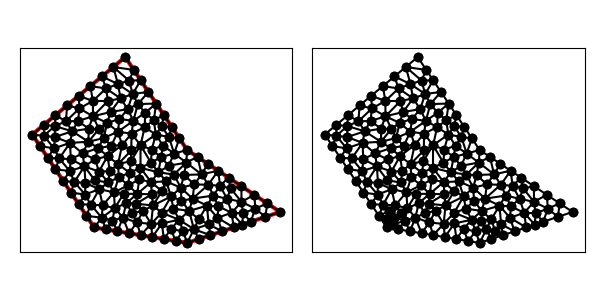

Source data for this figure (header and first rows):
1.000000000000000000e+00, 1.200000000000000000e+01, 5.000000000000000000e+00, 6.000000000000000000e+00, 1.100000000000000000e+01, 5.000000000000000000e+00, 1.700000000000000000e+01, 7.000000000000000000e+00, 1.100000000000000000e+01, 1.100000000000000000e+01, 7.000000000000000000e+00, 1.700000000000000000e+01, 1.268779161190153637e+01, 8.059102491270627056e+00, 1.134988890091658753e+01, 7.860924862608406727e+00, 1.227931244890938345e+01, 7.406842452727959270e+00, 1.210566432057583519e+01, 7.775623268868997684e+00, 0.000000000000000000e+00, 5.000000000000000000e-01
1.000000000000000000e+00, 1.200000000000000000e+01, 5.000000000000000000e+00, 6.000000000000000000e+00, 1.100000000000000000e+01, 5.000000000000000000e+00, 1.700000000000000000e+01, 7.000000000000000000e+00, 1.100000000000000000e+01, 1.100000000000000000e+01, 7.000000000000000000e+00, 1.700000000000000000e+01, 1.100000000000000000e+01, 5.000000000000000000e+00, 1.073958333333333393e+01, 5.750000000000000000e+00, 1.025000000000000000e+01, 5.125000000000000000e+00, 1.066319444444444464e+01, 5.291666666666666963e+00, 1.000000000000000000e+00, 5.000000000000000000e-01
1.000000000000000000e+00, 1.200000000000000000e+01, 5.000000000000000000e+00, 6.000000000000000000e+00, 1.100000000000000000e+01, 5.000000000000000000e+00, 1.700000000000000000e+01, 7.000000000000000000e+00, 1.100000000000000000e+01, 1.100000000000000000e+01, 7.000000000000000000e+00, 1.700000000000000000e+01, 1.143491947125440511e+01, 5.884216605104388265e+00, 1.174688796680498015e+01, 6.519969780140620230e+00, 1.113185141712758153e+01, 7.067128644475436872e+00, 1.143788628506232463e+01, 6.490438343240147567e+00, 0.000000000000000000e+00, 3.260564290141106936e-01
1.000000000000000000e+00, 1.200000000000000000e+01, 5.000000000000000000e+00, 6.000000000000000000e+00, 1.100000000000000000e+01, 5.000000000000000000e+00, 1.700000000000000000e+01, 7.000000000000000000e+00, 1.100000000000000000e+01, 1.100000000000000000e+01, 7.000000000000000000e+00, 1.700000000000000000e+01, 1.025000000000000000e+01, 5.125000000000000000e+00, 1.073958333333333393e+01, 5.750000000000000000e+00, 9.958806818181818343e+00, 5.899108270202019888e+00, 1.031613005050505194e+01, 5.591369423400673888e+00, 1.000000000000000000e+00, 5.000000000000000000e-01
1.000000000000000000e+00, 1.200000000000000000e+01, 5.000000000000000000e+00, 6.000000000000000000e+00, 1.100000000000000000e+01, 5.000000000000000000e+00, 1.700000000000000000e+01, 7.000000000000000000e+00, 1.100000000000000000e+01, 1.100000000000000000e+01, 7.000000000000000000e+00, 1.700000000000000000e+01, 1.025000000000000000e+01, 5.125000000000000000e+00, 9.958806818181818343e+00, 5.899108270202019888e+00, 9.500000000000000000e+00, 5.250000000000000000e+00, 9.902935606060607299e+00, 5.424702756734006925e+00, 1.000000000000000000e+00, 5.000000000000000000e-01
1.000000000000000000e+00, 1.200000000000000000e+01, 5.000000000000000000e+00, 6.000000000000000000e+00, 1.100000000000000000e+01, 5.000000000000000000e+00, 1.700000000000000000e+01, 7.000000000000000000e+00, 1.100000000000000000e+01, 1.100000000000000000e+01, 7.000000000000000000e+00, 1.700000000000000000e+01, 8.673504177237047585e+00, 6.227539547680627230e+00, 8.799784388128301771e+00, 7.419622298801227700e+00, 8.160261398232165675e+00, 7.075775081005204470e+00, 8.544516654532506195e+00, 6.907645642495686467e+00, 0.000000000000000000e+00, 5.000000000000000000e-01
1.000000000000000000e+00, 1.200000000000000000e+01, 5.000000000000000000e+00, 6.000000000000000000e+00, 1.100000000000000000e+01, 5.000000000000000000e+00, 1.700000000000000000e+01, 7.000000000000000000e+00, 1.100000000000000000e+01, 1.100000000000000000e+01, 7.000000000000000000e+00, 1.700000000000000000e+01, 1.073958333333333393e+01, 5.750000000000000000e+00, 1.143491947125440511e+01, 5.884216605104388265e+00, 1.047916666666666607e+01, 6.500000000000000000e+00, 1.088455649041813444e+01, 6.044738868368129125e+00, 0.000000000000000000e+00, 3.260564290141106936e-01
1.000000000000000000e+00, 1.200000000000000000e+01, 5.000000000000000000e+00, 6.000000000000000000e+00, 1.100000000000000000e+01, 5.000000000000000000e+00, 1.700000000000000000e+01, 7.000000000000000000e+00, 1.100000000000000000e+01, 1.100000000000000000e+01, 7.000000000000000000e+00, 1.700000000000000000e+01, 9.353072895990470315e+00, 6.949417672218913822e+00, 9.365598598806538888e+00, 6.256817503414066728e+00, 1.047916666666666607e+01, 6.500000000000000000e+00, 9.732612720487891167e+00, 6.568745058544326554e+00, 0.000000000000000000e+00, 5.000000000000000000e-01
1.000000000000000000e+00, 1.200000000000000000e+01, 5.000000000000000000e+00, 6.000000000000000000e+00, 1.100000000000000000e+01, 5.000000000000000000e+00, 1.700000000000000000e+01, 7.000000000000000000e+00, 1.100000000000000000e+01, 1.100000000000000000e+01, 7.000000000000000000e+00, 1.700000000000000000e+01, 4.000000000000000000e+00, 7.500000000000000000e+00, 4.408282017159711685e+00, 8.125791649526977523e+00, 3.500000000000000000e+00, 8.250000000000000000e+00, 3.969427339053237080e+00, 7.958597216508992211e+00, 1.000000000000000000e+00, 5.000000000000000000e-01
1.000000000000000000e+00, 1.200000000000000000e+01, 5.000000000000000000e+00, 6.000000000000000000e+00, 1.100000000000000000e+01, 5.000000000000000000e+00, 1.700000000000000000e+01, 7.000000000000000000e+00, 1.100000000000000000e+01, 1.100000000000000000e+01, 7.000000000000000000e+00, 1.700000000000000000e+01, 1.073958333333333393e+01, 5.750000000000000000e+00, 1.047916666666666607e+01, 6.500000000000000000e+00, 9.958806818181818343e+00, 5.899108270202019888e+00, 1.039251893939393945e+01, 6.049702756734006925e+00, 0.000000000000000000e+00, 5.000000000000000000e-01
1.000000000000000000e+00, 1.200000000000000000e+01, 5.000000000000000000e+00, 6.000000000000000000e+00, 1.100000000000000000e+01, 5.000000000000000000e+00, 1.700000000000000000e+01, 7.000000000000000000e+00, 1.100000000000000000e+01, 1.100000000000000000e+01, 7.000000000000000000e+00, 1.700000000000000000e+01, 1.174688796680498015e+01, 6.519969780140620230e+00, 1.227931244890938345e+01, 7.406842452727959270e+00, 1.113185141712758153e+01, 7.067128644475436872e+00, 1.171935061094731623e+01, 6.997980292448005457e+00, 0.000000000000000000e+00, 5.000000000000000000e-01
1.000000000000000000e+00, 1.200000000000000000e+01, 5.000000000000000000e+00, 6.000000000000000000e+00, 1.100000000000000000e+01, 5.000000000000000000e+00, 1.700000000000000000e+01, 7.000000000000000000e+00, 1.100000000000000000e+01, 1.100000000000000000e+01, 7.000000000000000000e+00, 1.700000000000000000e+01, 7.707150852283498388e+00, 7.531499689658332386e+00, 8.712684541248194137e+00, 8.140478859057996175e+00, 7.778431037584915941e+00, 8.170180534028462560e+00, 8.066088810372201934e+00, 7.947386360914930670e+00, 0.000000000000000000e+00, 5.000000000000000000e-01
1.000000000000000000e+00, 1.200000000000000000e+01, 5.000000000000000000e+00, 6.000000000000000000e+00, 1.100000000000000000e+01, 5.000000000000000000e+00, 1.700000000000000000e+01, 7.000000000000000000e+00, 1.100000000000000000e+01, 1.100000000000000000e+01, 7.000000000000000000e+00, 1.700000000000000000e+01, 6.585978919811948273e+00, 9.243235261469248343e+00, 7.284192854248333404e+00, 9.530552568996652596e+00, 6.539299746803215463e+00, 1.009172946485275091e+01, 6.803157173621166010e+00, 9.621839098439549431e+00, 0.000000000000000000e+00, 5.000000000000000000e-01
1.000000000000000000e+00, 1.200000000000000000e+01, 5.000000000000000000e+00, 6.000000000000000000e+00, 1.100000000000000000e+01, 5.000000000000000000e+00, 1.700000000000000000e+01, 7.000000000000000000e+00, 1.100000000000000000e+01, 1.100000000000000000e+01, 7.000000000000000000e+00, 1.700000000000000000e+01, 9.353072895990470315e+00, 6.949417672218913822e+00, 1.047916666666666607e+01, 6.500000000000000000e+00, 1.011080163938108001e+01, 7.212517930340652583e+00, 9.981013734012739391e+00, 6.887311867519855468e+00, 0.000000000000000000e+00, 5.000000000000000000e-01
1.000000000000000000e+00, 1.200000000000000000e+01, 5.000000000000000000e+00, 6.000000000000000000e+00, 1.100000000000000000e+01, 5.000000000000000000e+00, 1.700000000000000000e+01, 7.000000000000000000e+00, 1.100000000000000000e+01, 1.100000000000000000e+01, 7.000000000000000000e+00, 1.700000000000000000e+01, 1.047916666666666607e+01, 6.500000000000000000e+00, 9.365598598806538888e+00, 6.256817503414066728e+00, 9.958806818181818343e+00, 5.899108270202019888e+00, 9.934524027885009545e+00, 6.218641924538695243e+00, 0.000000000000000000e+00, 5.000000000000000000e-01
1.000000000000000000e+00, 1.200000000000000000e+01, 5.000000000000000000e+00, 6.000000000000000000e+00, 1.100000000000000000e+01, 5.000000000000000000e+00, 1.700000000000000000e+01, 7.000000000000000000e+00, 1.100000000000000000e+01, 1.100000000000000000e+01, 7.000000000000000000e+00, 1.700000000000000000e+01, 1.192897854983362471e+01, 9.424658509938607764e+00, 1.300384911698646917e+01, 9.664100588675687220e+00, 1.233589941132431278e+01, 1.010940039245045874e+01, 1.242290902604813674e+01, 9.732719830354918500e+00, 0.000000000000000000e+00, 5.000000000000000000e-01
1.000000000000000000e+00, 1.200000000000000000e+01, 5.000000000000000000e+00, 6.000000000000000000e+00, 1.100000000000000000e+01, 5.000000000000000000e+00, 1.700000000000000000e+01, 7.000000000000000000e+00, 1.100000000000000000e+01, 1.100000000000000000e+01, 7.000000000000000000e+00, 1.700000000000000000e+01, 1.238486431567928037e+01, 6.203009038229238215e+00, 1.295794823468917123e+01, 6.626155295932486311e+00, 1.227931244890938345e+01, 7.406842452727959270e+00, 1.254070833309260991e+01, 6.745335595629893710e+00, 0.000000000000000000e+00, 5.000000000000000000e-01
1.000000000000000000e+00, 1.200000000000000000e+01, 5.000000000000000000e+00, 6.000000000000000000e+00, 1.100000000000000000e+01, 5.000000000000000000e+00, 1.700000000000000000e+01, 7.000000000000000000e+00, 1.100000000000000000e+01, 1.100000000000000000e+01, 7.000000000000000000e+00, 1.700000000000000000e+01, 9.366735277044767827e+00, 8.347128440848173625e+00, 9.651496530294828347e+00, 8.971145622741067527e+00, 8.672851623238754470e+00, 8.928381485960249719e+00, 9.230361143526117473e+00, 8.748885183183164216e+00, 0.000000000000000000e+00, 5.000000000000000000e-01
1.000000000000000000e+00, 1.200000000000000000e+01, 5.000000000000000000e+00, 6.000000000000000000e+00, 1.100000000000000000e+01, 5.000000000000000000e+00, 1.700000000000000000e+01, 7.000000000000000000e+00, 1.100000000000000000e+01, 1.100000000000000000e+01, 7.000000000000000000e+00, 1.700000000000000000e+01, 9.500000000000000000e+00, 5.250000000000000000e+00, 9.958806818181818343e+00, 5.899108270202019888e+00, 9.365598598806538888e+00, 6.256817503414066728e+00, 9.608135138996120261e+00, 5.801975257872029168e+00, 1.000000000000000000e+00, 5.000000000000000000e-01
1.000000000000000000e+00, 1.200000000000000000e+01, 5.000000000000000000e+00, 6.000000000000000000e+00, 1.100000000000000000e+01, 5.000000000000000000e+00, 1.700000000000000000e+01, 7.000000000000000000e+00, 1.100000000000000000e+01, 1.100000000000000000e+01, 7.000000000000000000e+00, 1.700000000000000000e+01, 1.295794823468917123e+01, 6.626155295932486311e+00, 1.325000000000000000e+01, 5.750000000000000000e+00, 1.400000000000000000e+01, 6.000000000000000000e+00, 1.340264941156305589e+01, 6.125385098644161808e+00, 1.000000000000000000e+00, 5.000000000000000000e-01
1.000000000000000000e+00, 1.200000000000000000e+01, 5.000000000000000000e+00, 6.000000000000000000e+00, 1.100000000000000000e+01, 5.000000000000000000e+00, 1.700000000000000000e+01, 7.000000000000000000e+00, 1.100000000000000000e+01, 1.100000000000000000e+01, 7.000000000000000000e+00, 1.700000000000000000e+01, 1.238486431567928037e+01, 6.203009038229238215e+00, 1.143491947125440511e+01, 5.884216605104388265e+00, 1.250000000000000000e+01, 5.500000000000000000e+00, 1.210659459564456064e+01, 5.862408547777874901e+00, 1.000000000000000000e+00, 3.260564290141106936e-01
1.000000000000000000e+00, 1.200000000000000000e+01, 5.000000000000000000e+00, 6.000000000000000000e+00, 1.100000000000000000e+01, 5.000000000000000000e+00, 1.700000000000000000e+01, 7.000000000000000000e+00, 1.100000000000000000e+01, 1.100000000000000000e+01, 7.000000000000000000e+00, 1.700000000000000000e+01, 1.011080163938108001e+01, 7.212517930340652583e+00, 1.063329506870154617e+01, 7.722181579514540317e+00, 9.958333333333333925e+00, 8.000000000000000000e+00, 1.023414334713865337e+01, 7.644899836618397337e+00, 0.000000000000000000e+00, 5.000000000000000000e-01
1.000000000000000000e+00, 1.200000000000000000e+01, 5.000000000000000000e+00, 6.000000000000000000e+00, 1.100000000000000000e+01, 5.000000000000000000e+00, 1.700000000000000000e+01, 7.000000000000000000e+00, 1.100000000000000000e+01, 1.100000000000000000e+01, 7.000000000000000000e+00, 1.700000000000000000e+01, 1.100000000000000000e+01, 5.000000000000000000e+00, 1.143491947125440511e+01, 5.884216605104388265e+00, 1.073958333333333393e+01, 5.750000000000000000e+00, 1.105816760152924694e+01, 5.544738868368129125e+00, 1.000000000000000000e+00, 3.260564290141106936e-01
1.000000000000000000e+00, 1.200000000000000000e+01, 5.000000000000000000e+00, 6.000000000000000000e+00, 1.100000000000000000e+01, 5.000000000000000000e+00, 1.700000000000000000e+01, 7.000000000000000000e+00, 1.100000000000000000e+01, 1.100000000000000000e+01, 7.000000000000000000e+00, 1.700000000000000000e+01, 1.100000000000000000e+01, 5.000000000000000000e+00, 1.175000000000000000e+01, 5.250000000000000000e+00, 1.143491947125440511e+01, 5.884216605104388265e+00, 1.139497315708480052e+01, 5.378072201701463051e+00, 1.000000000000000000e+00, 3.260564290141106936e-01
1.000000000000000000e+00, 1.200000000000000000e+01, 5.000000000000000000e+00, 6.000000000000000000e+00, 1.100000000000000000e+01, 5.000000000000000000e+00, 1.700000000000000000e+01, 7.000000000000000000e+00, 1.100000000000000000e+01, 1.100000000000000000e+01, 7.000000000000000000e+00, 1.700000000000000000e+01, 1.250000000000000000e+01, 5.500000000000000000e+00, 1.143491947125440511e+01, 5.884216605104388265e+00, 1.175000000000000000e+01, 5.250000000000000000e+00, 1.189497315708480052e+01, 5.544738868368129125e+00, 1.000000000000000000e+00, 3.260564290141106936e-01
1.000000000000000000e+00, 1.200000000000000000e+01, 5.000000000000000000e+00, 6.000000000000000000e+00, 1.100000000000000000e+01, 5.000000000000000000e+00, 1.700000000000000000e+01, 7.000000000000000000e+00, 1.100000000000000000e+01, 1.100000000000000000e+01, 7.000000000000000000e+00, 1.700000000000000000e+01, 1.113185141712758153e+01, 7.067128644475436872e+00, 1.134988890091658753e+01, 7.860924862608406727e+00, 1.063329506870154617e+01, 7.722181579514540317e+00, 1.103834512891523900e+01, 7.550078362199461601e+00, 0.000000000000000000e+00, 5.000000000000000000e-01
1.000000000000000000e+00, 1.200000000000000000e+01, 5.000000000000000000e+00, 6.000000000000000000e+00, 1.100000000000000000e+01, 5.000000000000000000e+00, 1.700000000000000000e+01, 7.000000000000000000e+00, 1.100000000000000000e+01, 1.100000000000000000e+01, 7.000000000000000000e+00, 1.700000000000000000e+01, 9.958333333333333925e+00, 8.000000000000000000e+00, 9.353072895990470315e+00, 6.949417672218913822e+00, 1.011080163938108001e+01, 7.212517930340652583e+00, 9.807402622901628675e+00, 7.387311867519855468e+00, 0.000000000000000000e+00, 5.000000000000000000e-01
1.000000000000000000e+00, 1.200000000000000000e+01, 5.000000000000000000e+00, 6.000000000000000000e+00, 1.100000000000000000e+01, 5.000000000000000000e+00, 1.700000000000000000e+01, 7.000000000000000000e+00, 1.100000000000000000e+01, 1.100000000000000000e+01, 7.000000000000000000e+00, 1.700000000000000000e+01, 1.174688796680498015e+01, 6.519969780140620230e+00, 1.238486431567928037e+01, 6.203009038229238215e+00, 1.227931244890938345e+01, 7.406842452727959270e+00, 1.213702157713121466e+01, 6.709940423699272571e+00, 0.000000000000000000e+00, 5.000000000000000000e-01
1.000000000000000000e+00, 1.200000000000000000e+01, 5.000000000000000000e+00, 6.000000000000000000e+00, 1.100000000000000000e+01, 5.000000000000000000e+00, 1.700000000000000000e+01, 7.000000000000000000e+00, 1.100000000000000000e+01, 1.100000000000000000e+01, 7.000000000000000000e+00, 1.700000000000000000e+01, 1.094182273597431987e+01, 1.018912192282747675e+01, 1.192897854983362471e+01, 9.424658509938607764e+00, 1.166794970566215639e+01, 1.055470019622523026e+01, 1.151291699715669914e+01, 1.005616020966377100e+01, 0.000000000000000000e+00, 5.000000000000000000e-01
1.000000000000000000e+00, 1.200000000000000000e+01, 5.000000000000000000e+00, 6.000000000000000000e+00, 1.100000000000000000e+01, 5.000000000000000000e+00, 1.700000000000000000e+01, 7.000000000000000000e+00, 1.100000000000000000e+01, 1.100000000000000000e+01, 7.000000000000000000e+00, 1.700000000000000000e+01, 1.113185141712758153e+01, 7.067128644475436872e+00, 1.011080163938108001e+01, 7.212517930340652583e+00, 1.047916666666666607e+01, 6.500000000000000000e+00, 1.057393990772511039e+01, 6.926548858272030706e+00, 0.000000000000000000e+00, 5.000000000000000000e-01
1.000000000000000000e+00, 1.200000000000000000e+01, 5.000000000000000000e+00, 6.000000000000000000e+00, 1.100000000000000000e+01, 5.000000000000000000e+00, 1.700000000000000000e+01, 7.000000000000000000e+00, 1.100000000000000000e+01, 1.100000000000000000e+01, 7.000000000000000000e+00, 1.700000000000000000e+01, 1.236329254136941991e+01, 8.756955439750637282e+00, 1.146278384976788800e+01, 8.778811364854869126e+00, 1.134988890091658753e+01, 7.860924862608406727e+00, 1.172532176401796455e+01, 8.465563889071304970e+00, 0.000000000000000000e+00, 5.000000000000000000e-01
1.000000000000000000e+00, 1.200000000000000000e+01, 5.000000000000000000e+00, 6.000000000000000000e+00, 1.100000000000000000e+01, 5.000000000000000000e+00, 1.700000000000000000e+01, 7.000000000000000000e+00, 1.100000000000000000e+01, 1.100000000000000000e+01, 7.000000000000000000e+00, 1.700000000000000000e+01, 1.011080163938108001e+01, 7.212517930340652583e+00, 1.113185141712758153e+01, 7.067128644475436872e+00, 1.063329506870154617e+01, 7.722181579514540317e+00, 1.062531604173673649e+01, 7.333942718110210812e+00, 0.000000000000000000e+00, 5.000000000000000000e-01
1.000000000000000000e+00, 1.200000000000000000e+01, 5.000000000000000000e+00, 6.000000000000000000e+00, 1.100000000000000000e+01, 5.000000000000000000e+00, 1.700000000000000000e+01, 7.000000000000000000e+00, 1.100000000000000000e+01, 1.100000000000000000e+01, 7.000000000000000000e+00, 1.700000000000000000e+01, 1.143491947125440511e+01, 5.884216605104388265e+00, 1.113185141712758153e+01, 7.067128644475436872e+00, 1.047916666666666607e+01, 6.500000000000000000e+00, 1.101531251834955150e+01, 6.483781749859940824e+00, 0.000000000000000000e+00, 3.260564290141106936e-01
1.000000000000000000e+00, 1.200000000000000000e+01, 5.000000000000000000e+00, 6.000000000000000000e+00, 1.100000000000000000e+01, 5.000000000000000000e+00, 1.700000000000000000e+01, 7.000000000000000000e+00, 1.100000000000000000e+01, 1.100000000000000000e+01, 7.000000000000000000e+00, 1.700000000000000000e+01, 1.301868562181145172e+01, 7.364258955872772461e+00, 1.387417585308046064e+01, 6.944554663699816999e+00, 1.357762420185577845e+01, 7.850133123481750630e+00, 1.349016189224923146e+01, 7.386315581018113363e+00, 0.000000000000000000e+00, 5.000000000000000000e-01
1.000000000000000000e+00, 1.200000000000000000e+01, 5.000000000000000000e+00, 6.000000000000000000e+00, 1.100000000000000000e+01, 5.000000000000000000e+00, 1.700000000000000000e+01, 7.000000000000000000e+00, 1.100000000000000000e+01, 1.100000000000000000e+01, 7.000000000000000000e+00, 1.700000000000000000e+01, 5.000000000000000000e+00, 6.000000000000000000e+00, 5.750000000000000000e+00, 5.875000000000000000e+00, 5.490424911424774734e+00, 6.630049468548649294e+00, 5.413474970474925207e+00, 6.168349822849549469e+00, 1.000000000000000000e+00, 2.526176031099924835e-01
1.000000000000000000e+00, 1.200000000000000000e+01, 5.000000000000000000e+00, 6.000000000000000000e+00, 1.100000000000000000e+01, 5.000000000000000000e+00, 1.700000000000000000e+01, 7.000000000000000000e+00, 1.100000000000000000e+01, 1.100000000000000000e+01, 7.000000000000000000e+00, 1.700000000000000000e+01, 1.227931244890938345e+01, 7.406842452727959270e+00, 1.134988890091658753e+01, 7.860924862608406727e+00, 1.113185141712758153e+01, 7.067128644475436872e+00, 1.158701758898451750e+01, 7.444965319937267623e+00, 0.000000000000000000e+00, 5.000000000000000000e-01
1.000000000000000000e+00, 1.200000000000000000e+01, 5.000000000000000000e+00, 6.000000000000000000e+00, 1.100000000000000000e+01, 5.000000000000000000e+00, 1.700000000000000000e+01, 7.000000000000000000e+00, 1.100000000000000000e+01, 1.100000000000000000e+01, 7.000000000000000000e+00, 1.700000000000000000e+01, 9.803234619838814723e+00, 9.978244523767955343e+00, 1.014115891867580643e+01, 9.412349447257676971e+00, 1.094182273597431987e+01, 1.018912192282747675e+01, 1.029540542482964760e+01, 9.859905297951035763e+00, 0.000000000000000000e+00, 5.000000000000000000e-01
1.000000000000000000e+00, 1.200000000000000000e+01, 5.000000000000000000e+00, 6.000000000000000000e+00, 1.100000000000000000e+01, 5.000000000000000000e+00, 1.700000000000000000e+01, 7.000000000000000000e+00, 1.100000000000000000e+01, 1.100000000000000000e+01, 7.000000000000000000e+00, 1.700000000000000000e+01, 1.063329506870154617e+01, 7.722181579514540317e+00, 1.058693603722781162e+01, 8.568373263787522731e+00, 9.958333333333333925e+00, 8.000000000000000000e+00, 1.039285481308756509e+01, 8.096851614434021016e+00, 0.000000000000000000e+00, 5.000000000000000000e-01
1.000000000000000000e+00, 1.200000000000000000e+01, 5.000000000000000000e+00, 6.000000000000000000e+00, 1.100000000000000000e+01, 5.000000000000000000e+00, 1.700000000000000000e+01, 7.000000000000000000e+00, 1.100000000000000000e+01, 1.100000000000000000e+01, 7.000000000000000000e+00, 1.700000000000000000e+01, 1.134988890091658753e+01, 7.860924862608406727e+00, 1.058693603722781162e+01, 8.568373263787522731e+00, 1.063329506870154617e+01, 7.722181579514540317e+00, 1.085670666894864667e+01, 8.050493235303489925e+00, 0.000000000000000000e+00, 5.000000000000000000e-01
1.000000000000000000e+00, 1.200000000000000000e+01, 5.000000000000000000e+00, 6.000000000000000000e+00, 1.100000000000000000e+01, 5.000000000000000000e+00, 1.700000000000000000e+01, 7.000000000000000000e+00, 1.100000000000000000e+01, 1.100000000000000000e+01, 7.000000000000000000e+00, 1.700000000000000000e+01, 1.094182273597431987e+01, 1.018912192282747675e+01, 1.014115891867580643e+01, 9.412349447257676971e+00, 1.079984590784870768e+01, 9.388653041256235454e+00, 1.062760918749961014e+01, 9.663374803780463651e+00, 0.000000000000000000e+00, 5.000000000000000000e-01
1.000000000000000000e+00, 1.200000000000000000e+01, 5.000000000000000000e+00, 6.000000000000000000e+00, 1.100000000000000000e+01, 5.000000000000000000e+00, 1.700000000000000000e+01, 7.000000000000000000e+00, 1.100000000000000000e+01, 1.100000000000000000e+01, 7.000000000000000000e+00, 1.700000000000000000e+01, 1.058693603722781162e+01, 8.568373263787522731e+00, 1.079984590784870768e+01, 9.388653041256235454e+00, 1.014115891867580643e+01, 9.412349447257676971e+00, 1.050931362125077584e+01, 9.123125250767145644e+00, 0.000000000000000000e+00, 5.000000000000000000e-01
1.000000000000000000e+00, 1.200000000000000000e+01, 5.000000000000000000e+00, 6.000000000000000000e+00, 1.100000000000000000e+01, 5.000000000000000000e+00, 1.700000000000000000e+01, 7.000000000000000000e+00, 1.100000000000000000e+01, 1.100000000000000000e+01, 7.000000000000000000e+00, 1.700000000000000000e+01, 6.099709138420737808e+00, 1.126771623844192050e+01, 6.525517083108244520e+00, 1.217718339725062293e+01, 5.605369863333497626e+00, 1.177228113669279708e+01, 6.076865361620826356e+00, 1.173906025746178017e+01, 0.000000000000000000e+00, 5.000000000000000000e-01
1.000000000000000000e+00, 1.200000000000000000e+01, 5.000000000000000000e+00, 6.000000000000000000e+00, 1.100000000000000000e+01, 5.000000000000000000e+00, 1.700000000000000000e+01, 7.000000000000000000e+00, 1.100000000000000000e+01, 1.100000000000000000e+01, 7.000000000000000000e+00, 1.700000000000000000e+01, 1.143491947125440511e+01, 5.884216605104388265e+00, 1.238486431567928037e+01, 6.203009038229238215e+00, 1.174688796680498015e+01, 6.519969780140620230e+00, 1.185555725124621951e+01, 6.202398474491414682e+00, 0.000000000000000000e+00, 3.260564290141106936e-01
1.000000000000000000e+00, 1.200000000000000000e+01, 5.000000000000000000e+00, 6.000000000000000000e+00, 1.100000000000000000e+01, 5.000000000000000000e+00, 1.700000000000000000e+01, 7.000000000000000000e+00, 1.100000000000000000e+01, 1.100000000000000000e+01, 7.000000000000000000e+00, 1.700000000000000000e+01, 1.325000000000000000e+01, 5.750000000000000000e+00, 1.238486431567928037e+01, 6.203009038229238215e+00, 1.250000000000000000e+01, 5.500000000000000000e+00, 1.271162143855976012e+01, 5.817669679409746664e+00, 1.000000000000000000e+00, 5.000000000000000000e-01
1.000000000000000000e+00, 1.200000000000000000e+01, 5.000000000000000000e+00, 6.000000000000000000e+00, 1.100000000000000000e+01, 5.000000000000000000e+00, 1.700000000000000000e+01, 7.000000000000000000e+00, 1.100000000000000000e+01, 1.100000000000000000e+01, 7.000000000000000000e+00, 1.700000000000000000e+01, 1.301868562181145172e+01, 7.364258955872772461e+00, 1.227931244890938345e+01, 7.406842452727959270e+00, 1.295794823468917123e+01, 6.626155295932486311e+00, 1.275198210180333547e+01, 7.132418901511073273e+00, 0.000000000000000000e+00, 5.000000000000000000e-01
1.000000000000000000e+00, 1.200000000000000000e+01, 5.000000000000000000e+00, 6.000000000000000000e+00, 1.100000000000000000e+01, 5.000000000000000000e+00, 1.700000000000000000e+01, 7.000000000000000000e+00, 1.100000000000000000e+01, 1.100000000000000000e+01, 7.000000000000000000e+00, 1.700000000000000000e+01, 1.238486431567928037e+01, 6.203009038229238215e+00, 1.325000000000000000e+01, 5.750000000000000000e+00, 1.295794823468917123e+01, 6.626155295932486311e+00, 1.286427085012281601e+01, 6.193054778053908471e+00, 1.000000000000000000e+00, 5.000000000000000000e-01
1.000000000000000000e+00, 1.200000000000000000e+01, 5.000000000000000000e+00, 6.000000000000000000e+00, 1.100000000000000000e+01, 5.000000000000000000e+00, 1.700000000000000000e+01, 7.000000000000000000e+00, 1.100000000000000000e+01, 1.100000000000000000e+01, 7.000000000000000000e+00, 1.700000000000000000e+01, 1.450502137904208055e+01, 7.652484374040486870e+00, 1.540012303550901862e+01, 7.214252457182479539e+00, 1.533589941132431278e+01, 8.109400392450458739e+00, 1.508034794195847006e+01, 7.658712407891141716e+00, 0.000000000000000000e+00, 5.000000000000000000e-01
1.000000000000000000e+00, 1.200000000000000000e+01, 5.000000000000000000e+00, 6.000000000000000000e+00, 1.100000000000000000e+01, 5.000000000000000000e+00, 1.700000000000000000e+01, 7.000000000000000000e+00, 1.100000000000000000e+01, 1.100000000000000000e+01, 7.000000000000000000e+00, 1.700000000000000000e+01, 1.079984590784870768e+01, 9.388653041256235454e+00, 1.146278384976788800e+01, 8.778811364854869126e+00, 1.192897854983362471e+01, 9.424658509938607764e+00, 1.139720276915007169e+01, 9.197374305349903523e+00, 0.000000000000000000e+00, 5.000000000000000000e-01
1.000000000000000000e+00, 1.200000000000000000e+01, 5.000000000000000000e+00, 6.000000000000000000e+00, 1.100000000000000000e+01, 5.000000000000000000e+00, 1.700000000000000000e+01, 7.000000000000000000e+00, 1.100000000000000000e+01, 1.100000000000000000e+01, 7.000000000000000000e+00, 1.700000000000000000e+01, 1.295794823468917123e+01, 6.626155295932486311e+00, 1.387417585308046064e+01, 6.944554663699816999e+00, 1.301868562181145172e+01, 7.364258955872772461e+00, 1.328360323652702846e+01, 6.978322971835024369e+00, 0.000000000000000000e+00, 5.000000000000000000e-01
1.000000000000000000e+00, 1.200000000000000000e+01, 5.000000000000000000e+00, 6.000000000000000000e+00, 1.100000000000000000e+01, 5.000000000000000000e+00, 1.700000000000000000e+01, 7.000000000000000000e+00, 1.100000000000000000e+01, 1.100000000000000000e+01, 7.000000000000000000e+00, 1.700000000000000000e+01, 1.450502137904208055e+01, 7.652484374040486870e+00, 1.450384911698646917e+01, 8.664100588675687220e+00, 1.381139051766444581e+01, 8.518093024989251916e+00, 1.427342033789766695e+01, 8.278225995901808076e+00, 0.000000000000000000e+00, 5.000000000000000000e-01
1.000000000000000000e+00, 1.200000000000000000e+01, 5.000000000000000000e+00, 6.000000000000000000e+00, 1.100000000000000000e+01, 5.000000000000000000e+00, 1.700000000000000000e+01, 7.000000000000000000e+00, 1.100000000000000000e+01, 1.100000000000000000e+01, 7.000000000000000000e+00, 1.700000000000000000e+01, 1.387417585308046064e+01, 6.944554663699816999e+00, 1.295794823468917123e+01, 6.626155295932486311e+00, 1.400000000000000000e+01, 6.000000000000000000e+00, 1.361070802925654277e+01, 6.523569986544100807e+00, 1.000000000000000000e+00, 5.000000000000000000e-01
1.000000000000000000e+00, 1.200000000000000000e+01, 5.000000000000000000e+00, 6.000000000000000000e+00, 1.100000000000000000e+01, 5.000000000000000000e+00, 1.700000000000000000e+01, 7.000000000000000000e+00, 1.100000000000000000e+01, 1.100000000000000000e+01, 7.000000000000000000e+00, 1.700000000000000000e+01, 1.079984590784870768e+01, 9.388653041256235454e+00, 1.058693603722781162e+01, 8.568373263787522731e+00, 1.146278384976788800e+01, 8.778811364854869126e+00, 1.094985526494813577e+01, 8.911945889966210288e+00, 0.000000000000000000e+00, 5.000000000000000000e-01
1.000000000000000000e+00, 1.200000000000000000e+01, 5.000000000000000000e+00, 6.000000000000000000e+00, 1.100000000000000000e+01, 5.000000000000000000e+00, 1.700000000000000000e+01, 7.000000000000000000e+00, 1.100000000000000000e+01, 1.100000000000000000e+01, 7.000000000000000000e+00, 1.700000000000000000e+01, 1.312398806370163129e+01, 8.686304162297600939e+00, 1.357762420185577845e+01, 7.850133123481750630e+00, 1.381139051766444581e+01, 8.518093024989251916e+00, 1.350433426107395007e+01, 8.351510103589534495e+00, 0.000000000000000000e+00, 5.000000000000000000e-01
1.000000000000000000e+00, 1.200000000000000000e+01, 5.000000000000000000e+00, 6.000000000000000000e+00, 1.100000000000000000e+01, 5.000000000000000000e+00, 1.700000000000000000e+01, 7.000000000000000000e+00, 1.100000000000000000e+01, 1.100000000000000000e+01, 7.000000000000000000e+00, 1.700000000000000000e+01, 1.461296927968516179e+01, 6.921248322211364545e+00, 1.455131670194948512e+01, 6.183772233983162003e+00, 1.510263340389897202e+01, 6.367544467966324007e+00, 1.475563979517787239e+01, 6.490855008053617148e+00, 1.000000000000000000e+00, 5.000000000000000000e-01
1.000000000000000000e+00, 1.200000000000000000e+01, 5.000000000000000000e+00, 6.000000000000000000e+00, 1.100000000000000000e+01, 5.000000000000000000e+00, 1.700000000000000000e+01, 7.000000000000000000e+00, 1.100000000000000000e+01, 1.100000000000000000e+01, 7.000000000000000000e+00, 1.700000000000000000e+01, 1.367179882264862556e+01, 9.218800784900917478e+00, 1.312398806370163129e+01, 8.686304162297600939e+00, 1.381139051766444581e+01, 8.518093024989251916e+00, 1.353572580133823600e+01, 8.807732657395922260e+00, 0.000000000000000000e+00, 5.000000000000000000e-01
1.000000000000000000e+00, 1.200000000000000000e+01, 5.000000000000000000e+00, 6.000000000000000000e+00, 1.100000000000000000e+01, 5.000000000000000000e+00, 1.700000000000000000e+01, 7.000000000000000000e+00, 1.100000000000000000e+01, 1.100000000000000000e+01, 7.000000000000000000e+00, 1.700000000000000000e+01, 1.357762420185577845e+01, 7.850133123481750630e+00, 1.387417585308046064e+01, 6.944554663699816999e+00, 1.450502137904208055e+01, 7.652484374040486870e+00, 1.398560714465943988e+01, 7.482390720407352092e+00, 0.000000000000000000e+00, 5.000000000000000000e-01
1.000000000000000000e+00, 1.200000000000000000e+01, 5.000000000000000000e+00, 6.000000000000000000e+00, 1.100000000000000000e+01, 5.000000000000000000e+00, 1.700000000000000000e+01, 7.000000000000000000e+00, 1.100000000000000000e+01, 1.100000000000000000e+01, 7.000000000000000000e+00, 1.700000000000000000e+01, 1.450502137904208055e+01, 7.652484374040486870e+00, 1.461296927968516179e+01, 6.921248322211364545e+00, 1.540012303550901862e+01, 7.214252457182479539e+00, 1.483937123141208758e+01, 7.262661717811443651e+00, 0.000000000000000000e+00, 5.000000000000000000e-01
1.000000000000000000e+00, 1.200000000000000000e+01, 5.000000000000000000e+00, 6.000000000000000000e+00, 1.100000000000000000e+01, 5.000000000000000000e+00, 1.700000000000000000e+01, 7.000000000000000000e+00, 1.100000000000000000e+01, 1.100000000000000000e+01, 7.000000000000000000e+00, 1.700000000000000000e+01, 1.461296927968516179e+01, 6.921248322211364545e+00, 1.450502137904208055e+01, 7.652484374040486870e+00, 1.387417585308046064e+01, 6.944554663699816999e+00, 1.433072217060256826e+01, 7.172762453317223397e+00, 0.000000000000000000e+00, 5.000000000000000000e-01
1.000000000000000000e+00, 1.200000000000000000e+01, 5.000000000000000000e+00, 6.000000000000000000e+00, 1.100000000000000000e+01, 5.000000000000000000e+00, 1.700000000000000000e+01, 7.000000000000000000e+00, 1.100000000000000000e+01, 1.100000000000000000e+01, 7.000000000000000000e+00, 1.700000000000000000e+01, 1.455131670194948512e+01, 6.183772233983162003e+00, 1.461296927968516179e+01, 6.921248322211364545e+00, 1.387417585308046064e+01, 6.944554663699816999e+00, 1.434615394490503526e+01, 6.683191739964780886e+00, 1.000000000000000000e+00, 5.000000000000000000e-01
1.000000000000000000e+00, 1.200000000000000000e+01, 5.000000000000000000e+00, 6.000000000000000000e+00, 1.100000000000000000e+01, 5.000000000000000000e+00, 1.700000000000000000e+01, 7.000000000000000000e+00, 1.100000000000000000e+01, 1.100000000000000000e+01, 7.000000000000000000e+00, 1.700000000000000000e+01, 1.387417585308046064e+01, 6.944554663699816999e+00, 1.400000000000000000e+01, 6.000000000000000000e+00, 1.455131670194948512e+01, 6.183772233983162003e+00, 1.414183085167664977e+01, 6.376108965894325742e+00, 1.000000000000000000e+00, 5.000000000000000000e-01
1.000000000000000000e+00, 1.200000000000000000e+01, 5.000000000000000000e+00, 6.000000000000000000e+00, 1.100000000000000000e+01, 5.000000000000000000e+00, 1.700000000000000000e+01, 7.000000000000000000e+00, 1.100000000000000000e+01, 1.100000000000000000e+01, 7.000000000000000000e+00, 1.700000000000000000e+01, 1.450502137904208055e+01, 7.652484374040486870e+00, 1.533589941132431278e+01, 8.109400392450458739e+00, 1.450384911698646917e+01, 8.664100588675687220e+00, 1.478158996911762024e+01, 8.141995118388877017e+00, 0.000000000000000000e+00, 5.000000000000000000e-01
... 225 more rows
